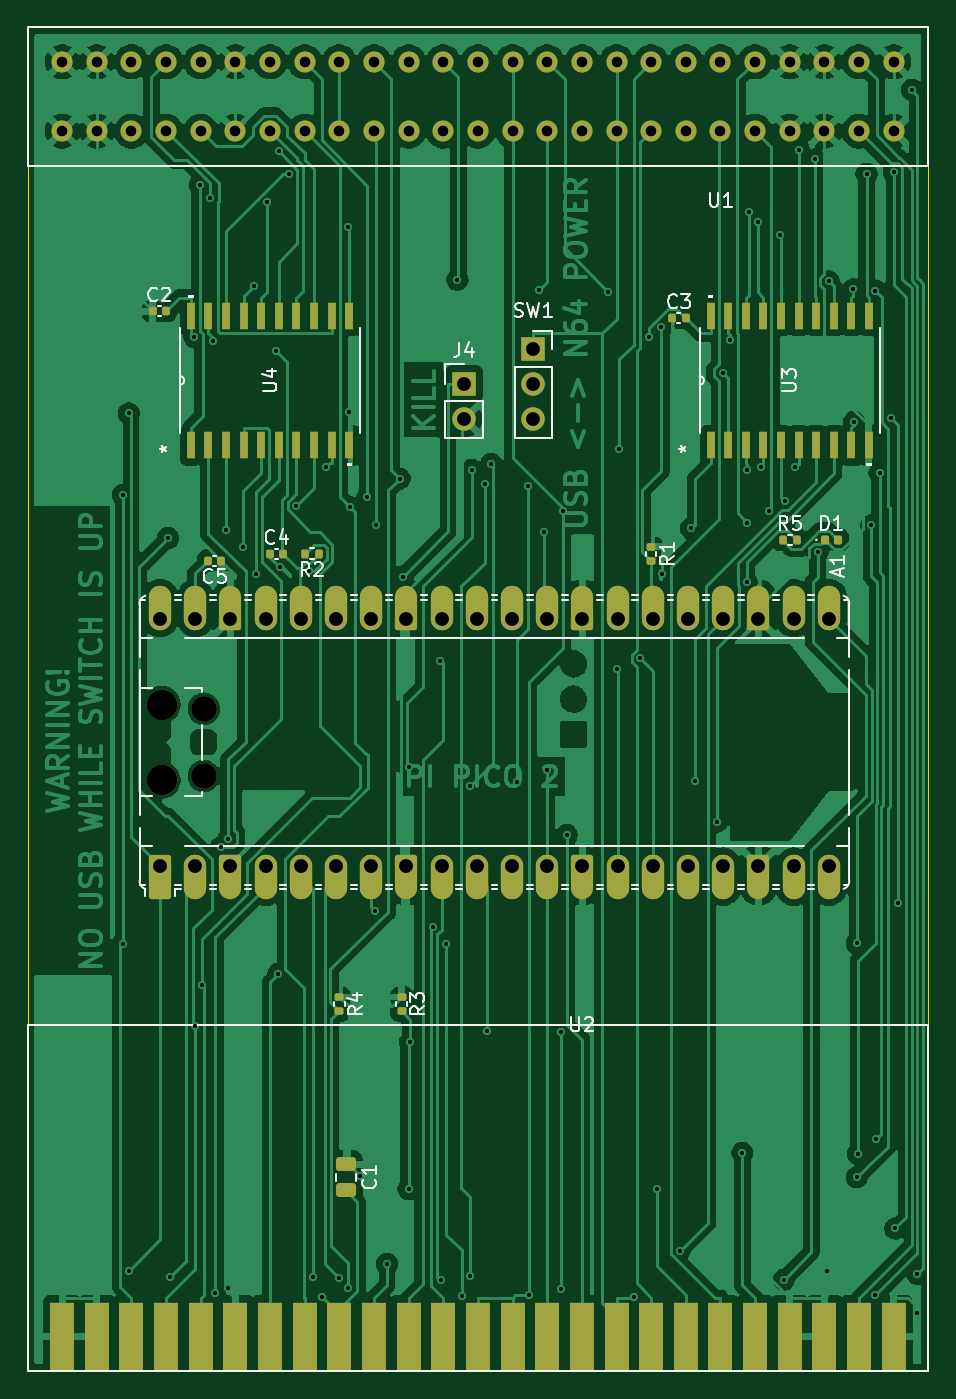
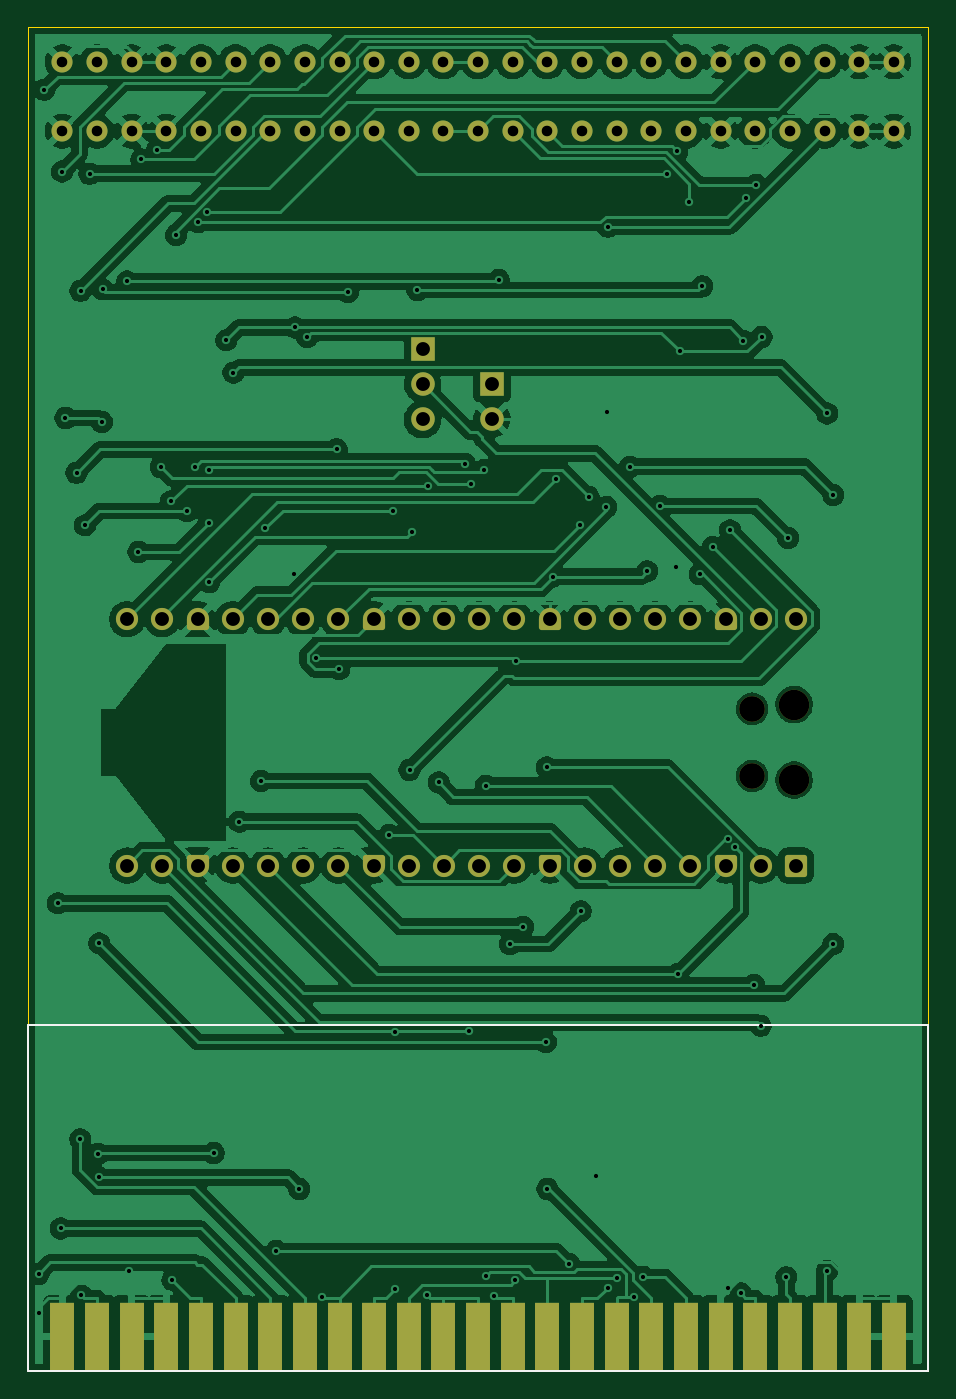
Circuit board: 11 layer files. Board 65.0 x 97.0 mm.
- bottom_copper: n64_gamecat_rp2350b-B_Cu.gbr (220374 bytes)
- bottom_mask: n64_gamecat_rp2350b-B_Mask.gbr (6182 bytes)
- paste: n64_gamecat_rp2350b-B_Paste.gbr (1164 bytes)
- bottom_silk: n64_gamecat_rp2350b-B_Silkscreen.gbr (714 bytes)
- outline: n64_gamecat_rp2350b-Edge_Cuts.gbr (621 bytes)
- top_copper: n64_gamecat_rp2350b-F_Cu.gbr (234878 bytes)
- top_mask: n64_gamecat_rp2350b-F_Mask.gbr (11752 bytes)
- paste: n64_gamecat_rp2350b-F_Paste.gbr (4299 bytes)
- top_silk: n64_gamecat_rp2350b-F_Silkscreen.gbr (28443 bytes)
- drill: n64_gamecat_rp2350b-NPTH.drl (456 bytes)
- drill: n64_gamecat_rp2350b-PTH.drl (3773 bytes)

=== bottom_copper: n64_gamecat_rp2350b-B_Cu.gbr (220374 bytes, source omitted) ===
=== bottom_mask: n64_gamecat_rp2350b-B_Mask.gbr (6182 bytes, source omitted) ===
=== paste: n64_gamecat_rp2350b-B_Paste.gbr ===
%TF.GenerationSoftware,KiCad,Pcbnew,10.0.1*%
%TF.CreationDate,2026-04-17T16:03:41-05:00*%
%TF.ProjectId,n64_gamecat_rp2350b,6e36345f-6761-46d6-9563-61745f727032,rev?*%
%TF.SameCoordinates,Original*%
%TF.FileFunction,Paste,Bot*%
%TF.FilePolarity,Positive*%
%FSLAX46Y46*%
G04 Gerber Fmt 4.6, Leading zero omitted, Abs format (unit mm)*
G04 Created by KiCad (PCBNEW 10.0.1) date 2026-04-17 16:03:41*
%MOMM*%
%LPD*%
G01*
G04 APERTURE LIST*
%ADD10R,1.800000X5.000000*%
G04 APERTURE END LIST*
D10*
%TO.C,U2*%
X127500000Y-136500000D03*
X130000000Y-136500000D03*
X132500000Y-136500000D03*
X135000000Y-136500000D03*
X137500000Y-136500000D03*
X140000000Y-136500000D03*
X142500000Y-136500000D03*
X145000000Y-136500000D03*
X147500000Y-136500000D03*
X150000000Y-136500000D03*
X152500000Y-136500000D03*
X155000000Y-136500000D03*
X157500000Y-136500000D03*
X160000000Y-136500000D03*
X162500000Y-136500000D03*
X165000000Y-136500000D03*
X167500000Y-136500000D03*
X170000000Y-136500000D03*
X172500000Y-136500000D03*
X175000000Y-136500000D03*
X177500000Y-136500000D03*
X180000000Y-136500000D03*
X182500000Y-136500000D03*
X185000000Y-136500000D03*
X187500000Y-136500000D03*
%TD*%
M02*

=== bottom_silk: n64_gamecat_rp2350b-B_Silkscreen.gbr ===
%TF.GenerationSoftware,KiCad,Pcbnew,10.0.1*%
%TF.CreationDate,2026-04-17T16:03:41-05:00*%
%TF.ProjectId,n64_gamecat_rp2350b,6e36345f-6761-46d6-9563-61745f727032,rev?*%
%TF.SameCoordinates,Original*%
%TF.FileFunction,Legend,Bot*%
%TF.FilePolarity,Positive*%
%FSLAX46Y46*%
G04 Gerber Fmt 4.6, Leading zero omitted, Abs format (unit mm)*
G04 Created by KiCad (PCBNEW 10.0.1) date 2026-04-17 16:03:41*
%MOMM*%
%LPD*%
G01*
G04 APERTURE LIST*
%ADD10C,0.120000*%
G04 APERTURE END LIST*
%TO.C,U2*%
D10*
X125000000Y-114000000D02*
X190000000Y-114000000D01*
X125000000Y-139000000D02*
X125000000Y-114000000D01*
X190000000Y-114000000D02*
X190000000Y-139000000D01*
X190000000Y-139000000D02*
X125000000Y-139000000D01*
%TD*%
M02*

=== outline: n64_gamecat_rp2350b-Edge_Cuts.gbr ===
%TF.GenerationSoftware,KiCad,Pcbnew,10.0.1*%
%TF.CreationDate,2026-04-17T16:03:41-05:00*%
%TF.ProjectId,n64_gamecat_rp2350b,6e36345f-6761-46d6-9563-61745f727032,rev?*%
%TF.SameCoordinates,Original*%
%TF.FileFunction,Profile,NP*%
%FSLAX46Y46*%
G04 Gerber Fmt 4.6, Leading zero omitted, Abs format (unit mm)*
G04 Created by KiCad (PCBNEW 10.0.1) date 2026-04-17 16:03:41*
%MOMM*%
%LPD*%
G01*
G04 APERTURE LIST*
%TA.AperFunction,Profile*%
%ADD10C,0.050000*%
%TD*%
G04 APERTURE END LIST*
D10*
X125000000Y-42000000D02*
X190000000Y-42000000D01*
X190000000Y-139000000D01*
X125000000Y-139000000D01*
X125000000Y-42000000D01*
M02*

=== top_copper: n64_gamecat_rp2350b-F_Cu.gbr (234878 bytes, source omitted) ===
=== top_mask: n64_gamecat_rp2350b-F_Mask.gbr (11752 bytes, source omitted) ===
=== paste: n64_gamecat_rp2350b-F_Paste.gbr ===
%TF.GenerationSoftware,KiCad,Pcbnew,10.0.1*%
%TF.CreationDate,2026-04-17T16:03:41-05:00*%
%TF.ProjectId,n64_gamecat_rp2350b,6e36345f-6761-46d6-9563-61745f727032,rev?*%
%TF.SameCoordinates,Original*%
%TF.FileFunction,Paste,Top*%
%TF.FilePolarity,Positive*%
%FSLAX46Y46*%
G04 Gerber Fmt 4.6, Leading zero omitted, Abs format (unit mm)*
G04 Created by KiCad (PCBNEW 10.0.1) date 2026-04-17 16:03:41*
%MOMM*%
%LPD*%
G01*
G04 APERTURE LIST*
G04 Aperture macros list*
%AMRoundRect*
0 Rectangle with rounded corners*
0 $1 Rounding radius*
0 $2 $3 $4 $5 $6 $7 $8 $9 X,Y pos of 4 corners*
0 Add a 4 corners polygon primitive as box body*
4,1,4,$2,$3,$4,$5,$6,$7,$8,$9,$2,$3,0*
0 Add four circle primitives for the rounded corners*
1,1,$1+$1,$2,$3*
1,1,$1+$1,$4,$5*
1,1,$1+$1,$6,$7*
1,1,$1+$1,$8,$9*
0 Add four rect primitives between the rounded corners*
20,1,$1+$1,$2,$3,$4,$5,0*
20,1,$1+$1,$4,$5,$6,$7,0*
20,1,$1+$1,$6,$7,$8,$9,0*
20,1,$1+$1,$8,$9,$2,$3,0*%
G04 Aperture macros list end*
%ADD10RoundRect,0.147500X-0.147500X-0.172500X0.147500X-0.172500X0.147500X0.172500X-0.147500X0.172500X0*%
%ADD11RoundRect,0.135000X-0.135000X-0.185000X0.135000X-0.185000X0.135000X0.185000X-0.135000X0.185000X0*%
%ADD12R,0.558800X1.981200*%
%ADD13RoundRect,0.135000X-0.185000X0.135000X-0.185000X-0.135000X0.185000X-0.135000X0.185000X0.135000X0*%
%ADD14RoundRect,0.135000X0.135000X0.185000X-0.135000X0.185000X-0.135000X-0.185000X0.135000X-0.185000X0*%
%ADD15RoundRect,0.140000X0.140000X0.170000X-0.140000X0.170000X-0.140000X-0.170000X0.140000X-0.170000X0*%
%ADD16RoundRect,0.140000X-0.140000X-0.170000X0.140000X-0.170000X0.140000X0.170000X-0.140000X0.170000X0*%
%ADD17RoundRect,0.250000X-0.475000X0.250000X-0.475000X-0.250000X0.475000X-0.250000X0.475000X0.250000X0*%
%ADD18R,1.800000X5.000000*%
G04 APERTURE END LIST*
D10*
%TO.C,D1*%
X183495000Y-79000000D03*
X182525000Y-79000000D03*
%TD*%
D11*
%TO.C,R5*%
X180510000Y-79000000D03*
X179490000Y-79000000D03*
%TD*%
D12*
%TO.C,U4*%
X136785000Y-72186300D03*
X138055000Y-72186300D03*
X139325000Y-72186300D03*
X140595000Y-72186300D03*
X141865000Y-72186300D03*
X143135000Y-72186300D03*
X144405000Y-72186300D03*
X145675000Y-72186300D03*
X146945000Y-72186300D03*
X148215000Y-72186300D03*
X148215000Y-62813700D03*
X146945000Y-62813700D03*
X145675000Y-62813700D03*
X144405000Y-62813700D03*
X143135000Y-62813700D03*
X141865000Y-62813700D03*
X140595000Y-62813700D03*
X139325000Y-62813700D03*
X138055000Y-62813700D03*
X136785000Y-62813700D03*
%TD*%
%TO.C,U3*%
X174285000Y-72186300D03*
X175555000Y-72186300D03*
X176825000Y-72186300D03*
X178095000Y-72186300D03*
X179365000Y-72186300D03*
X180635000Y-72186300D03*
X181905000Y-72186300D03*
X183175000Y-72186300D03*
X184445000Y-72186300D03*
X185715000Y-72186300D03*
X185715000Y-62813700D03*
X184445000Y-62813700D03*
X183175000Y-62813700D03*
X181905000Y-62813700D03*
X180635000Y-62813700D03*
X179365000Y-62813700D03*
X178095000Y-62813700D03*
X176825000Y-62813700D03*
X175555000Y-62813700D03*
X174285000Y-62813700D03*
%TD*%
D13*
%TO.C,R4*%
X147500000Y-111990000D03*
X147500000Y-113010000D03*
%TD*%
%TO.C,R3*%
X151990000Y-111990000D03*
X151990000Y-113010000D03*
%TD*%
D14*
%TO.C,R2*%
X146020000Y-80000000D03*
X145000000Y-80000000D03*
%TD*%
D13*
%TO.C,R1*%
X170000000Y-79490000D03*
X170000000Y-80510000D03*
%TD*%
D15*
%TO.C,C5*%
X138980000Y-80500000D03*
X138020000Y-80500000D03*
%TD*%
D16*
%TO.C,C4*%
X142500000Y-80000000D03*
X143460000Y-80000000D03*
%TD*%
%TO.C,C2*%
X134020000Y-62500000D03*
X134980000Y-62500000D03*
%TD*%
D17*
%TO.C,C1*%
X148000000Y-124050000D03*
X148000000Y-125950000D03*
%TD*%
D16*
%TO.C,C3*%
X171520000Y-63000000D03*
X172480000Y-63000000D03*
%TD*%
D18*
%TO.C,U2*%
X127500000Y-136500000D03*
X130000000Y-136500000D03*
X132500000Y-136500000D03*
X135000000Y-136500000D03*
X137500000Y-136500000D03*
X140000000Y-136500000D03*
X142500000Y-136500000D03*
X145000000Y-136500000D03*
X147500000Y-136500000D03*
X150000000Y-136500000D03*
X152500000Y-136500000D03*
X155000000Y-136500000D03*
X157500000Y-136500000D03*
X160000000Y-136500000D03*
X162500000Y-136500000D03*
X165000000Y-136500000D03*
X167500000Y-136500000D03*
X170000000Y-136500000D03*
X172500000Y-136500000D03*
X175000000Y-136500000D03*
X177500000Y-136500000D03*
X180000000Y-136500000D03*
X182500000Y-136500000D03*
X185000000Y-136500000D03*
X187500000Y-136500000D03*
%TD*%
M02*

=== top_silk: n64_gamecat_rp2350b-F_Silkscreen.gbr (28443 bytes, source omitted) ===
=== drill: n64_gamecat_rp2350b-NPTH.drl ===
M48
; DRILL file KiCad 10.0.1 date 2026-04-17T16:01:15
; FORMAT={-:-/ absolute / metric / decimal}
; #@! TF.CreationDate,2026-04-17T16:01:15-05:00
; #@! TF.GenerationSoftware,Kicad,Pcbnew,10.0.1
; #@! TF.FileFunction,NonPlated,1,2,NPTH
FMAT,2
METRIC
; #@! TA.AperFunction,NonPlated,NPTH,ComponentDrill
T1C1.850
; #@! TA.AperFunction,NonPlated,NPTH,ComponentDrill
T2C2.200
%
G90
G05
T1
X137.72Y-91.185
X137.72Y-96.035
T2
X134.69Y-90.885
X134.69Y-96.335
M30

=== drill: n64_gamecat_rp2350b-PTH.drl ===
M48
; DRILL file KiCad 10.0.1 date 2026-04-17T16:01:15
; FORMAT={-:-/ absolute / metric / decimal}
; #@! TF.CreationDate,2026-04-17T16:01:15-05:00
; #@! TF.GenerationSoftware,Kicad,Pcbnew,10.0.1
; #@! TF.FileFunction,Plated,1,2,PTH
FMAT,2
METRIC
; #@! TA.AperFunction,Plated,PTH,ViaDrill
T1C0.300
; #@! TA.AperFunction,Plated,PTH,ComponentDrill
T2C0.762
; #@! TA.AperFunction,Plated,PTH,ComponentDrill
T3C1.000
%
G90
G05
T1
X131.874Y-75.772
X131.875Y-108.172
X132.309Y-69.881
X132.309Y-131.736
X135.126Y-78.864
X135.263Y-132.204
X137.037Y-64.372
X137.114Y-114.063
X137.42Y-53.383
X137.577Y-111.118
X138.178Y-54.318
X138.392Y-64.633
X138.555Y-133.366
X138.956Y-101.179
X139.325Y-78.32
X139.474Y-132.964
X139.497Y-100.568
X140.554Y-79.496
X141.32Y-60.697
X141.515Y-81.491
X142.252Y-54.623
X142.954Y-65.402
X143.087Y-110.331
X143.137Y-50.972
X143.195Y-80.982
X143.857Y-52.592
X144.365Y-76.548
X145.294Y-81.26
X145.578Y-132.18
X146.251Y-133.635
X146.547Y-73.727
X147.441Y-132.286
X148.14Y-56.403
X148.158Y-132.953
X148.172Y-69.803
X148.247Y-76.622
X148.957Y-124.9
X149.525Y-75.894
X150.091Y-105.801
X150.148Y-77.927
X150.932Y-131.243
X151.852Y-74.581
X152.086Y-81.647
X152.493Y-125.845
X152.553Y-95.422
X152.609Y-115.243
X154.246Y-106.918
X154.756Y-87.715
X154.824Y-132.438
X155.212Y-108.171
X156.019Y-60.226
X156.317Y-133.542
X156.954Y-96.743
X156.959Y-132.135
X157.05Y-73.957
X157.986Y-74.943
X158.153Y-114.422
X158.451Y-73.515
X160.34Y-96.507
X161.136Y-75.085
X161.167Y-133.504
X161.882Y-60.98
X162.298Y-78.46
X162.448Y-95.604
X163.511Y-114.532
X163.511Y-133.086
X163.629Y-76.889
X163.911Y-100.285
X166.896Y-61.115
X167.537Y-88.34
X167.713Y-72.467
X168.75Y-133.605
X169.204Y-87.554
X169.834Y-64.38
X170.401Y-125.845
X170.723Y-63.672
X170.776Y-81.5
X172.053Y-130.315
X172.884Y-78.174
X173.156Y-96.39
X174.73Y-99.336
X175.153Y-66.935
X175.675Y-64.6
X176.58Y-123.241
X176.897Y-82.049
X176.933Y-73.957
X176.948Y-77.753
X177.034Y-55.368
X177.724Y-56.081
X177.93Y-73.768
X178.511Y-76.92
X179.287Y-57.002
X179.558Y-132.395
X179.669Y-76.215
X180.406Y-73.738
X180.651Y-50.853
X181.796Y-51.541
X182.007Y-79.871
X182.694Y-131.741
X182.819Y-60.356
X184.595Y-60.926
X184.647Y-70.503
X184.833Y-125.003
X184.84Y-108.116
X184.915Y-123.305
X185.54Y-52.581
X185.876Y-77.956
X186.142Y-133.511
X186.185Y-61.028
X186.212Y-122.248
X186.477Y-74.16
X187.273Y-70.207
X187.526Y-52.426
X187.617Y-128.69
X187.812Y-105.227
X188.795Y-46.526
X189.195Y-134.805
X189.218Y-131.966
T2
X127.5Y-44.5
X127.5Y-49.5
X130.0Y-44.5
X130.0Y-49.5
X132.5Y-44.5
X132.5Y-49.5
X135.0Y-44.5
X135.0Y-49.5
X137.5Y-44.5
X137.5Y-49.5
X140.0Y-44.5
X140.0Y-49.5
X142.5Y-44.5
X142.5Y-49.5
X145.0Y-44.5
X145.0Y-49.5
X147.5Y-44.5
X147.5Y-49.5
X150.0Y-44.5
X150.0Y-49.5
X152.5Y-44.5
X152.5Y-49.5
X155.0Y-44.5
X155.0Y-49.5
X157.5Y-44.5
X157.5Y-49.5
X160.0Y-44.5
X160.0Y-49.5
X162.5Y-44.5
X162.5Y-49.5
X165.0Y-44.5
X165.0Y-49.5
X167.5Y-44.5
X167.5Y-49.5
X170.0Y-44.5
X170.0Y-49.5
X172.5Y-44.5
X172.5Y-49.5
X175.0Y-44.5
X175.0Y-49.5
X177.5Y-44.5
X177.5Y-49.5
X180.0Y-44.5
X180.0Y-49.5
X182.5Y-44.5
X182.5Y-49.5
X185.0Y-44.5
X185.0Y-49.5
X187.5Y-44.5
X187.5Y-49.5
T3
X134.56Y-84.72
X134.56Y-102.5
X137.1Y-84.72
X137.1Y-102.5
X139.64Y-84.72
X139.64Y-102.5
X142.18Y-84.72
X142.18Y-102.5
X144.72Y-84.72
X144.72Y-102.5
X147.26Y-84.72
X147.26Y-102.5
X149.8Y-84.72
X149.8Y-102.5
X152.34Y-84.72
X152.34Y-102.5
X154.88Y-84.72
X154.88Y-102.5
X156.5Y-67.725
X156.5Y-70.265
X157.42Y-84.72
X157.42Y-102.5
X159.96Y-84.72
X159.96Y-102.5
X161.5Y-65.225
X161.5Y-67.765
X161.5Y-70.305
X162.5Y-84.72
X162.5Y-102.5
X165.04Y-84.72
X165.04Y-102.5
X167.58Y-84.72
X167.58Y-102.5
X170.12Y-84.72
X170.12Y-102.5
X172.66Y-84.72
X172.66Y-102.5
X175.2Y-84.72
X175.2Y-102.5
X177.74Y-84.72
X177.74Y-102.5
X180.28Y-84.72
X180.28Y-102.5
X182.82Y-84.72
X182.82Y-102.5
M30
